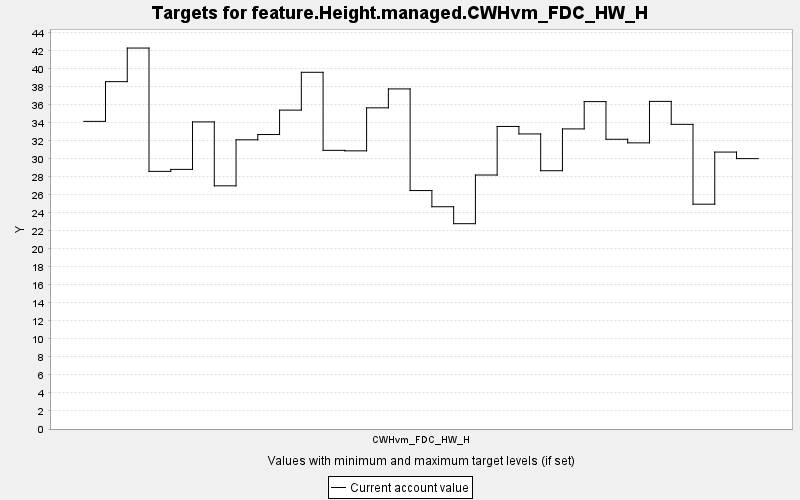

The table this chart was drawn from, first rows:
TARGET, PERIOD, YEAR, PERIODWIDTH, MINIMUM, MAXIMUM, MINWEIGHT, MAXWEIGHT, CURRENT, SUMMARY
feature.Height.managed.CWHvm_FDC_HW_H, 0, 0, 10.0, 0.0, 10000, 1.0, 1.0, 34.16, 0.0
feature.Height.managed.CWHvm_FDC_HW_H, 1, 10, 10.0, 0.0, 10000, 1.0, 1.0, 38.57, 0.0
feature.Height.managed.CWHvm_FDC_HW_H, 2, 20, 10.0, 0.0, 10000, 1.0, 1.0, 42.3, 0.0
feature.Height.managed.CWHvm_FDC_HW_H, 3, 30, 10.0, 0.0, 10000, 1.0, 1.0, 28.61, 0.0
feature.Height.managed.CWHvm_FDC_HW_H, 4, 40, 10.0, 0.0, 10000, 1.0, 1.0, 28.83, 0.0
feature.Height.managed.CWHvm_FDC_HW_H, 5, 50, 10.0, 0.0, 10000, 1.0, 1.0, 34.1, 0.0
feature.Height.managed.CWHvm_FDC_HW_H, 6, 60, 10.0, 0.0, 10000, 1.0, 1.0, 27, 0.0
feature.Height.managed.CWHvm_FDC_HW_H, 7, 70, 10.0, 0.0, 10000, 1.0, 1.0, 32.12, 0.0
feature.Height.managed.CWHvm_FDC_HW_H, 8, 80, 10.0, 0.0, 10000, 1.0, 1.0, 32.7, 0.0
feature.Height.managed.CWHvm_FDC_HW_H, 9, 90, 10.0, 0.0, 10000, 1.0, 1.0, 35.41, 0.0
feature.Height.managed.CWHvm_FDC_HW_H, 10, 100, 10.0, 0.0, 10000, 1.0, 1.0, 39.61, 0.0
feature.Height.managed.CWHvm_FDC_HW_H, 11, 110, 10.0, 0.0, 10000, 1.0, 1.0, 30.94, 0.0
feature.Height.managed.CWHvm_FDC_HW_H, 12, 120, 10.0, 0.0, 10000, 1.0, 1.0, 30.89, 0.0
feature.Height.managed.CWHvm_FDC_HW_H, 13, 130, 10.0, 0.0, 10000, 1.0, 1.0, 35.66, 0.0
feature.Height.managed.CWHvm_FDC_HW_H, 14, 140, 10.0, 0.0, 10000, 1.0, 1.0, 37.77, 0.0
feature.Height.managed.CWHvm_FDC_HW_H, 15, 150, 10.0, 0.0, 10000, 1.0, 1.0, 26.48, 0.0
feature.Height.managed.CWHvm_FDC_HW_H, 16, 160, 10.0, 0.0, 10000, 1.0, 1.0, 24.68, 0.0
feature.Height.managed.CWHvm_FDC_HW_H, 17, 170, 10.0, 0.0, 10000, 1.0, 1.0, 22.8, 0.0
feature.Height.managed.CWHvm_FDC_HW_H, 18, 180, 10.0, 0.0, 10000, 1.0, 1.0, 28.2, 0.0
feature.Height.managed.CWHvm_FDC_HW_H, 19, 190, 10.0, 0.0, 10000, 1.0, 1.0, 33.6, 0.0
feature.Height.managed.CWHvm_FDC_HW_H, 20, 200, 10.0, 0.0, 10000, 1.0, 1.0, 32.77, 0.0
feature.Height.managed.CWHvm_FDC_HW_H, 21, 210, 10.0, 0.0, 10000, 1.0, 1.0, 28.68, 0.0
feature.Height.managed.CWHvm_FDC_HW_H, 22, 220, 10.0, 0.0, 10000, 1.0, 1.0, 33.32, 0.0
feature.Height.managed.CWHvm_FDC_HW_H, 23, 230, 10.0, 0.0, 10000, 1.0, 1.0, 36.36, 0.0
feature.Height.managed.CWHvm_FDC_HW_H, 24, 240, 10.0, 0.0, 10000, 1.0, 1.0, 32.17, 0.0
feature.Height.managed.CWHvm_FDC_HW_H, 25, 250, 10.0, 0.0, 10000, 1.0, 1.0, 31.78, 0.0
feature.Height.managed.CWHvm_FDC_HW_H, 26, 260, 10.0, 0.0, 10000, 1.0, 1.0, 36.38, 0.0
feature.Height.managed.CWHvm_FDC_HW_H, 27, 270, 10.0, 0.0, 10000, 1.0, 1.0, 33.83, 0.0
feature.Height.managed.CWHvm_FDC_HW_H, 28, 280, 10.0, 0.0, 10000, 1.0, 1.0, 24.97, 0.0
feature.Height.managed.CWHvm_FDC_HW_H, 29, 290, 10.0, 0.0, 10000, 1.0, 1.0, 30.75, 0.0
feature.Height.managed.CWHvm_FDC_HW_H, 30, 300, 10.0, 0.0, 10000, 1.0, 1.0, 30.02, 0.0
